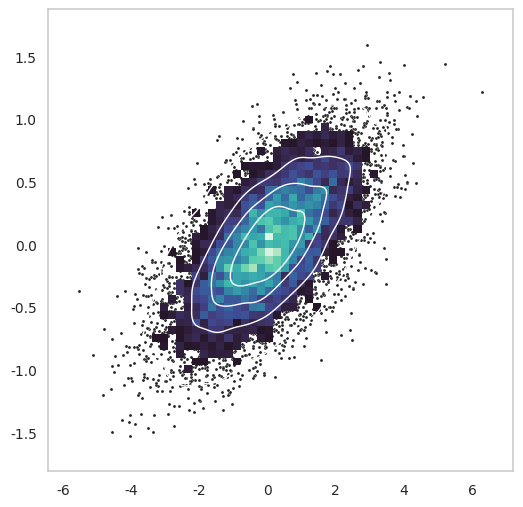

Recreate this plot in Python.
import numpy as np
import seaborn as sns
import matplotlib.pyplot as plt

sns.set_theme(
    context="paper",  # 设置上下文为 "paper"，适合学术论文
    style="whitegrid",  # 使用白色网格背景
    font_scale=1.2,  # 全局字体缩放比例
    rc={
        "font.family": "serif",  # 使用衬线字体（如 Times New Roman）
        "font.serif": ["Times New Roman"],  # 指定衬线字体
        "axes.labelsize": 12,  # 轴标签字体大小
        "xtick.labelsize": 10,  # x轴刻度字体大小
        "ytick.labelsize": 10,  # y轴刻度字体大小
        "legend.fontsize": 10,  # 图例字体大小
        "axes.titlesize": 14,  # 图标题字体大小
        "figure.titlesize": 16,  # 整体图的标题字体大小
        "grid.linewidth": 0,  # 网格线宽度
        "lines.linewidth": 1.5,  # 线条宽度
        "axes.linewidth": 1.2,  # 坐标轴线宽度
        "patch.linewidth": 0.8,  # 图形边框宽度
    }
)
# Simulate data from a bivariate Gaussian
n = 10000
mean = [0, 0]
cov = [(2, .4), (.4, .2)]
rng = np.random.RandomState(0)
x, y = rng.multivariate_normal(mean, cov, n).T

# Draw a combo histogram and scatterplot with density contours
f, ax = plt.subplots(figsize=(6, 6))
sns.scatterplot(x=x, y=y, s=5, color=".15")
sns.histplot(x=x, y=y, bins=50, pthresh=.1, cmap="mako")
sns.kdeplot(x=x, y=y, levels=5, color="w", linewidths=1)
plt.savefig('集成二元.pdf')
plt.show()